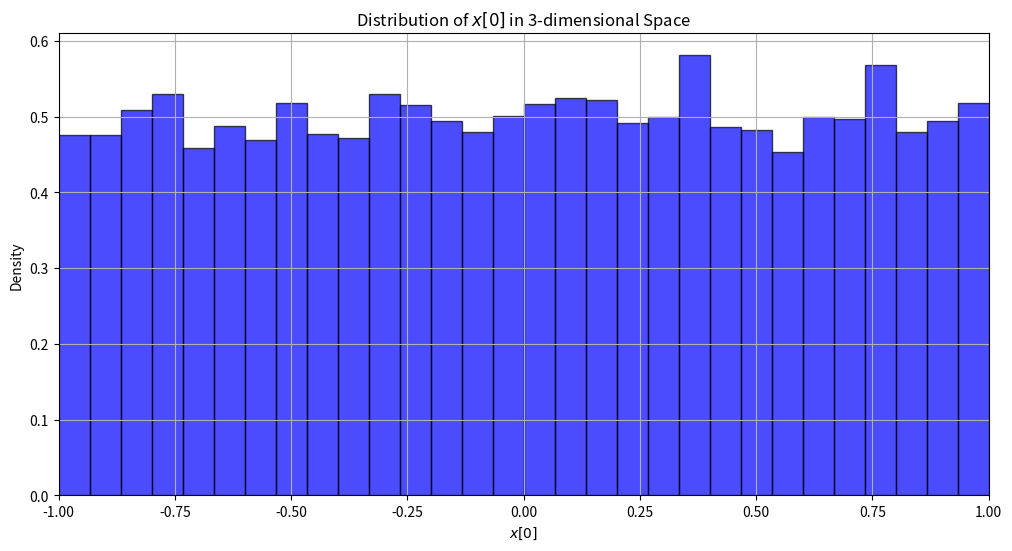
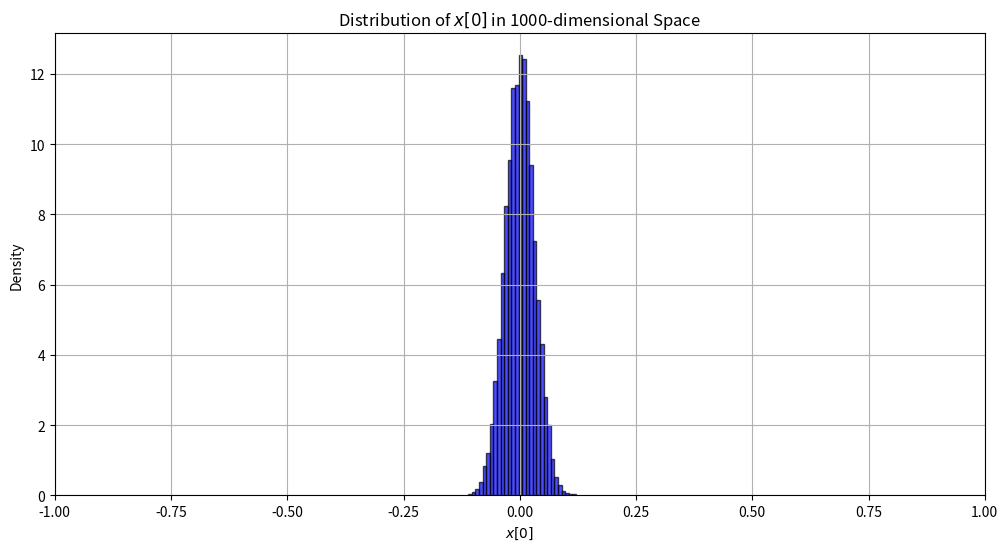

Write Python code to recreate these figures, in order.
import numpy as np
import matplotlib.pyplot as plt

def generate_random_unit_vectors(num_vectors, dimensions):
    """Generate random unit vectors uniformly distributed on the unit sphere."""
    # Generate random points from a normal distribution
    vectors = np.random.normal(size=(num_vectors, dimensions))
    # Normalize the vectors to ensure they lie on the unit sphere
    vectors /= np.linalg.norm(vectors, axis=1, keepdims=True)
    return vectors

def plot_distribution(vectors, dimensions):
    """Plot the distribution of the first component of the vectors."""
    x0_values = vectors[:, 0]
    
    plt.figure(figsize=(12, 6))
    plt.hist(x0_values, bins=30, density=True, alpha=0.7, color='blue', edgecolor='black')
    plt.title(f'Distribution of $x[0]$ in {dimensions}-dimensional Space')
    plt.xlabel('$x[0]$')
    plt.ylabel('Density')
    plt.xlim(-1, 1)
    plt.grid()
    plt.show()

# Parameters
num_vectors = 10000

# Generate and plot for 3 dimensions
vectors_3d = generate_random_unit_vectors(num_vectors, 3)
plot_distribution(vectors_3d, 3)

# Generate and plot for 1000 dimensions
vectors_1000d = generate_random_unit_vectors(num_vectors, 1000)
plot_distribution(vectors_1000d, 1000)